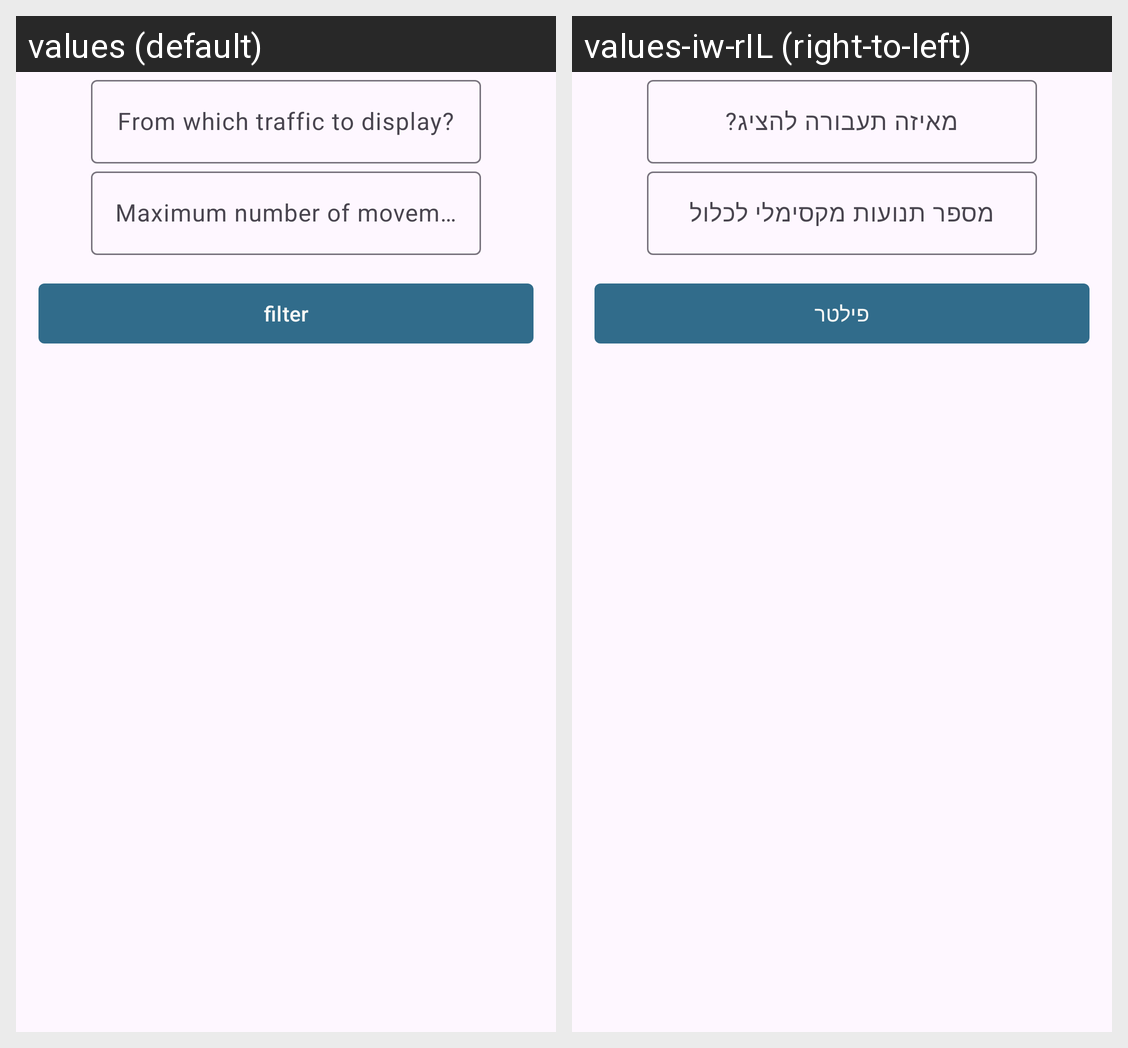

Strings drawn on this Android screen and how each of the app's shown locales translates them:
Android screen res/layout/dialog_filter_units.xml rendered under 2 locales, left to right: values (default), values-iw-rIL (right-to-left). Device: Nexus 5 (rendered at 1080×1920; each locale shown at half size, 540×960, under a caption strip naming it); theme Theme.YemotApp.
Strings drawn on this screen, with the default value and each locale's value (text and hints the layout hard-codes, and strings that could not be matched under every locale, appear in the picture but are not listed):

from_which_traffic_to_display
  values: From which traffic to display?
  values-iw-rIL: מאיזה תעבורה להציג?

maximum_number_of_movements_to_include
  values: Maximum number of movements to include
  values-iw-rIL: מספר תנועות מקסימלי לכלול

filter
  values: filter
  values-iw-rIL: פילטר
